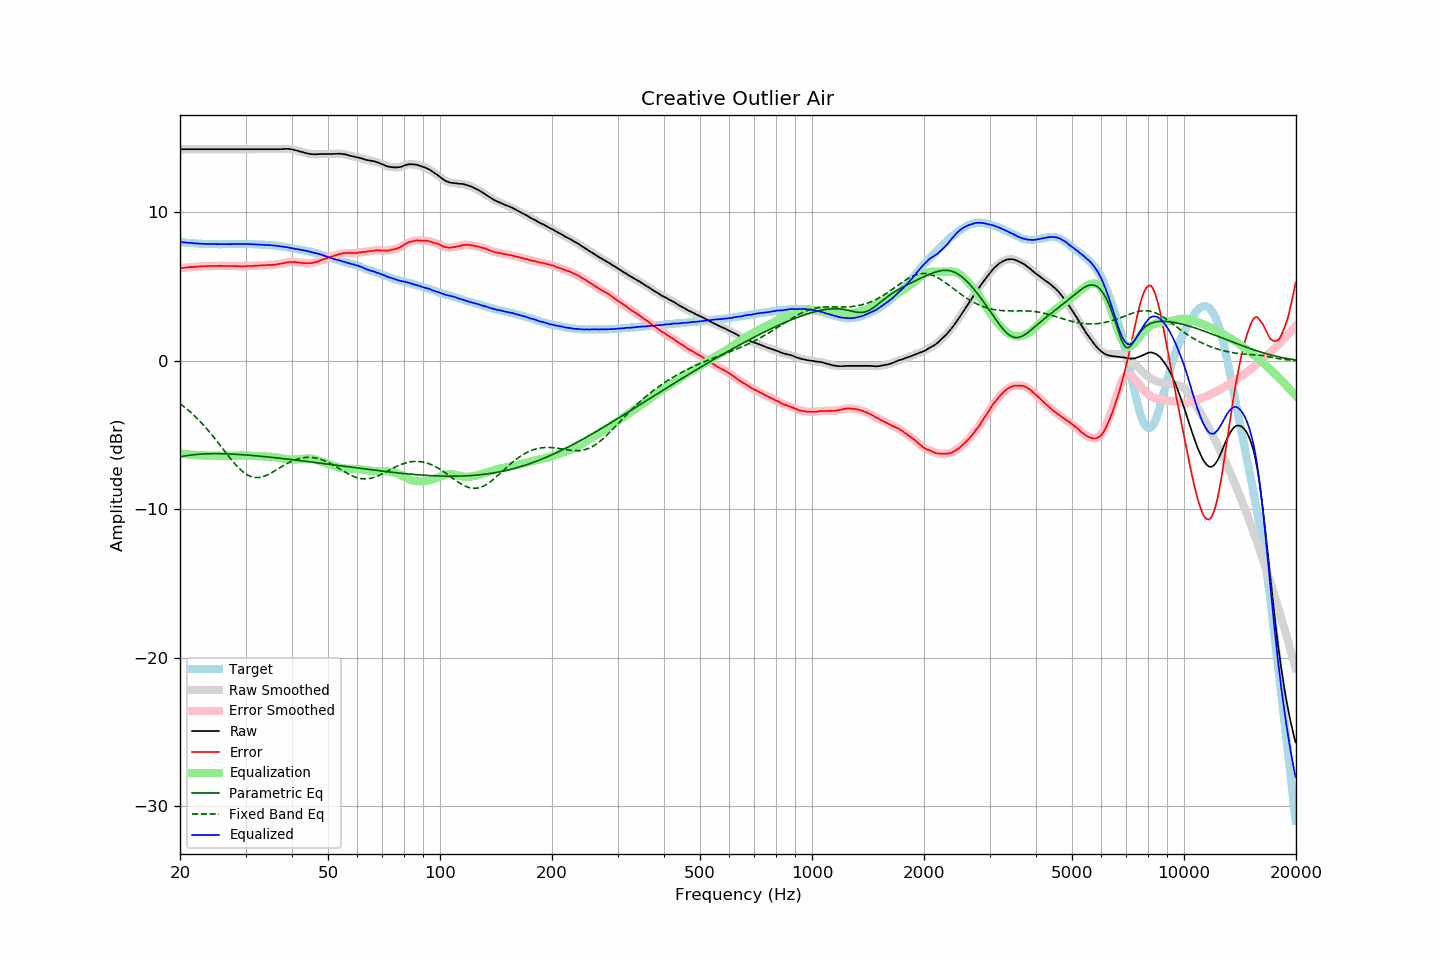

Source data for this figure (header and first rows):
frequency, raw, error, smoothed, error_smoothed, equalization, parametric_eq, fixed_band_eq, equalized_raw, equalized_smoothed, target
20.00, 14.25, 6.24, 14.25, 6.24, -6.24, -6.46, -2.88, 8.01, 8.01, 8.01
20.20, 14.25, 6.25, 14.25, 6.25, -6.26, -6.44, -2.96, 8.00, 8.00, 8.00
20.40, 14.25, 6.26, 14.25, 6.27, -6.27, -6.42, -3.05, 7.98, 7.98, 7.99
20.61, 14.25, 6.27, 14.25, 6.28, -6.28, -6.40, -3.13, 7.97, 7.97, 7.98
20.81, 14.25, 6.30, 14.25, 6.29, -6.29, -6.38, -3.22, 7.96, 7.96, 7.96
21.02, 14.25, 6.31, 14.25, 6.30, -6.30, -6.37, -3.31, 7.95, 7.95, 7.95
21.23, 14.25, 6.32, 14.25, 6.31, -6.31, -6.35, -3.41, 7.94, 7.94, 7.94
21.44, 14.25, 6.31, 14.25, 6.32, -6.32, -6.34, -3.50, 7.93, 7.93, 7.94
21.66, 14.25, 6.33, 14.25, 6.32, -6.33, -6.33, -3.60, 7.92, 7.92, 7.92
21.87, 14.25, 6.33, 14.25, 6.33, -6.33, -6.32, -3.70, 7.92, 7.92, 7.92
22.09, 14.25, 6.35, 14.25, 6.34, -6.34, -6.31, -3.81, 7.91, 7.91, 7.90
22.31, 14.25, 6.35, 14.25, 6.35, -6.35, -6.30, -3.91, 7.90, 7.90, 7.90
22.54, 14.25, 6.36, 14.25, 6.36, -6.36, -6.29, -4.03, 7.90, 7.90, 7.89
22.76, 14.25, 6.36, 14.25, 6.36, -6.36, -6.28, -4.14, 7.89, 7.89, 7.89
22.99, 14.25, 6.37, 14.25, 6.37, -6.37, -6.27, -4.25, 7.88, 7.88, 7.88
23.22, 14.25, 6.38, 14.25, 6.37, -6.37, -6.27, -4.37, 7.88, 7.88, 7.87
23.45, 14.25, 6.37, 14.25, 6.38, -6.38, -6.26, -4.49, 7.87, 7.87, 7.88
23.69, 14.25, 6.38, 14.25, 6.38, -6.38, -6.26, -4.62, 7.87, 7.87, 7.87
23.92, 14.25, 6.39, 14.25, 6.38, -6.38, -6.26, -4.75, 7.87, 7.87, 7.86
24.16, 14.25, 6.38, 14.25, 6.39, -6.39, -6.25, -4.87, 7.87, 7.87, 7.87
24.40, 14.25, 6.38, 14.25, 6.38, -6.39, -6.25, -5.01, 7.86, 7.86, 7.87
24.65, 14.25, 6.38, 14.25, 6.38, -6.39, -6.25, -5.14, 7.86, 7.86, 7.87
24.89, 14.25, 6.39, 14.25, 6.39, -6.39, -6.25, -5.28, 7.86, 7.86, 7.87
25.14, 14.25, 6.40, 14.25, 6.39, -6.39, -6.25, -5.41, 7.86, 7.86, 7.86
25.39, 14.25, 6.40, 14.25, 6.40, -6.39, -6.25, -5.55, 7.86, 7.86, 7.86
25.65, 14.25, 6.40, 14.25, 6.40, -6.39, -6.25, -5.69, 7.86, 7.86, 7.85
25.91, 14.25, 6.40, 14.25, 6.39, -6.39, -6.26, -5.83, 7.86, 7.86, 7.85
26.16, 14.25, 6.39, 14.25, 6.39, -6.39, -6.26, -5.97, 7.86, 7.86, 7.86
26.43, 14.25, 6.39, 14.25, 6.39, -6.39, -6.26, -6.11, 7.86, 7.86, 7.86
26.69, 14.25, 6.39, 14.25, 6.39, -6.39, -6.26, -6.25, 7.86, 7.86, 7.86
26.96, 14.25, 6.39, 14.25, 6.39, -6.39, -6.27, -6.39, 7.86, 7.86, 7.86
27.23, 14.25, 6.39, 14.25, 6.39, -6.39, -6.27, -6.53, 7.86, 7.86, 7.86
27.50, 14.25, 6.39, 14.25, 6.39, -6.39, -6.28, -6.66, 7.86, 7.86, 7.86
27.77, 14.25, 6.39, 14.25, 6.39, -6.39, -6.28, -6.79, 7.87, 7.87, 7.87
28.05, 14.25, 6.39, 14.25, 6.38, -6.38, -6.29, -6.92, 7.87, 7.87, 7.86
28.33, 14.25, 6.38, 14.25, 6.38, -6.38, -6.29, -7.04, 7.87, 7.87, 7.87
28.62, 14.25, 6.38, 14.25, 6.38, -6.38, -6.30, -7.15, 7.87, 7.87, 7.87
28.90, 14.25, 6.37, 14.25, 6.37, -6.38, -6.31, -7.26, 7.88, 7.88, 7.88
29.19, 14.25, 6.37, 14.25, 6.37, -6.37, -6.31, -7.36, 7.88, 7.88, 7.88
29.48, 14.25, 6.37, 14.25, 6.37, -6.37, -6.32, -7.46, 7.88, 7.88, 7.88
29.78, 14.25, 6.38, 14.25, 6.38, -6.38, -6.33, -7.54, 7.88, 7.88, 7.88
30.08, 14.25, 6.38, 14.25, 6.38, -6.38, -6.34, -7.62, 7.87, 7.87, 7.87
30.38, 14.25, 6.39, 14.25, 6.38, -6.38, -6.35, -7.68, 7.87, 7.87, 7.86
30.68, 14.25, 6.39, 14.25, 6.39, -6.39, -6.35, -7.74, 7.86, 7.86, 7.86
30.99, 14.25, 6.39, 14.25, 6.39, -6.39, -6.36, -7.78, 7.86, 7.86, 7.86
31.30, 14.25, 6.39, 14.25, 6.40, -6.40, -6.37, -7.82, 7.85, 7.85, 7.86
31.61, 14.25, 6.40, 14.25, 6.40, -6.40, -6.38, -7.84, 7.85, 7.85, 7.86
31.93, 14.25, 6.42, 14.25, 6.41, -6.41, -6.39, -7.86, 7.84, 7.84, 7.83
32.24, 14.25, 6.41, 14.25, 6.42, -6.41, -6.40, -7.86, 7.84, 7.84, 7.84
32.57, 14.25, 6.42, 14.25, 6.42, -6.42, -6.41, -7.85, 7.83, 7.83, 7.83
32.89, 14.25, 6.42, 14.25, 6.42, -6.42, -6.42, -7.84, 7.83, 7.83, 7.83
33.22, 14.25, 6.43, 14.25, 6.43, -6.43, -6.43, -7.82, 7.82, 7.82, 7.82
33.55, 14.25, 6.43, 14.25, 6.43, -6.44, -6.44, -7.78, 7.82, 7.82, 7.82
33.89, 14.25, 6.44, 14.25, 6.44, -6.44, -6.45, -7.74, 7.81, 7.81, 7.81
34.23, 14.25, 6.45, 14.25, 6.45, -6.45, -6.46, -7.70, 7.80, 7.80, 7.80
34.57, 14.25, 6.46, 14.25, 6.46, -6.45, -6.47, -7.65, 7.80, 7.80, 7.79
34.92, 14.25, 6.47, 14.25, 6.46, -6.46, -6.49, -7.59, 7.79, 7.79, 7.78
35.27, 14.25, 6.45, 14.25, 6.47, -6.47, -6.50, -7.53, 7.79, 7.79, 7.80
35.62, 14.25, 6.48, 14.25, 6.47, -6.48, -6.51, -7.47, 7.78, 7.78, 7.78
35.97, 14.25, 6.48, 14.25, 6.48, -6.49, -6.52, -7.41, 7.77, 7.77, 7.77
... 635 more rows
